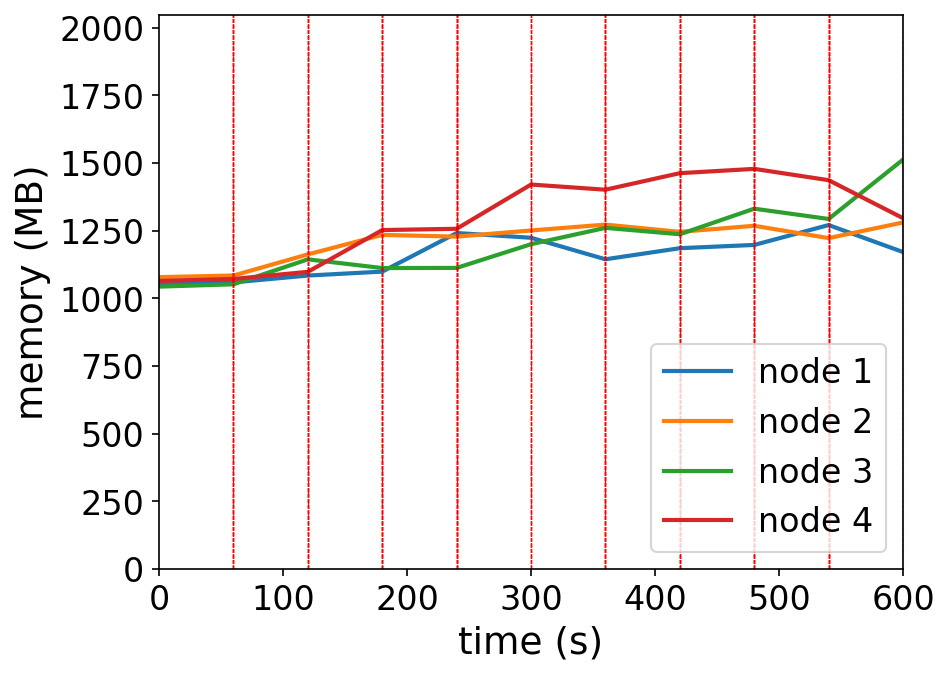

Source data for this figure (header and first rows):
timestamp, ppgcc-m02_pod_amount, ppgcc-m02_memory, ppgcc-m02_cpu, ppgcc-m03_pod_amount, ppgcc-m03_memory, ppgcc-m03_cpu, ppgcc-m04_pod_amount, ppgcc-m04_memory, ppgcc-m04_cpu, ppgcc-m05_pod_amount, ppgcc-m05_memory, ppgcc-m05_cpu
0, 10, 1076308, 199330812, 10, 1104396, 268410546, 10, 1068440, 254385550, 10, 1089960, 264671292
60, 10, 1084492, 51093515, 10, 1110468, 51420262, 10, 1077284, 53749674, 10, 1097484, 51690627
120, 10, 1110364, 335037822, 10, 1190328, 258199776, 10, 1171664, 327963840, 10, 1124376, 370586649
180, 7, 1125260, 420544193, 7, 1264116, 662129257, 8, 1138772, 495010091, 18, 1282380, 655209373
240, 8, 1271252, 578324961, 16, 1257648, 666762121, 8, 1139288, 580670466, 8, 1287264, 958491204
300, 7, 1253320, 815404336, 7, 1280880, 813150038, 8, 1228948, 805035079, 18, 1454624, 1128889007
360, 7, 1171876, 951483126, 7, 1303056, 1036493009, 7, 1290744, 833230275, 19, 1435088, 1161762842
420, 10, 1213852, 1080047175, 10, 1275632, 1043188198, 10, 1266576, 907768124, 10, 1497656, 1431119588
480, 7, 1226144, 1164273077, 8, 1298600, 1019353157, 18, 1363332, 1253173514, 7, 1513892, 1534340893
540, 8, 1301384, 1145712755, 8, 1251956, 1366930319, 8, 1324392, 1092178321, 16, 1471124, 1643677653
600, 7, 1199236, 1164229362, 7, 1311224, 1274372117, 19, 1549056, 1521726271, 7, 1327376, 1570891814
